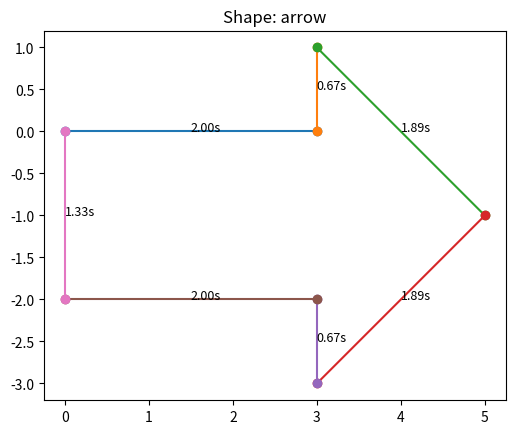
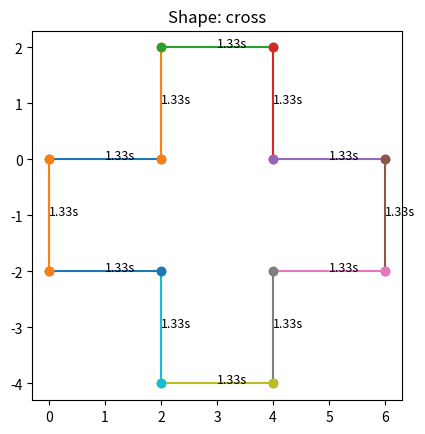
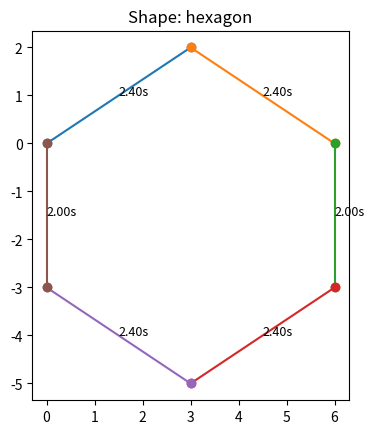
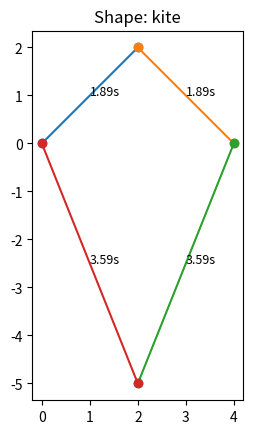
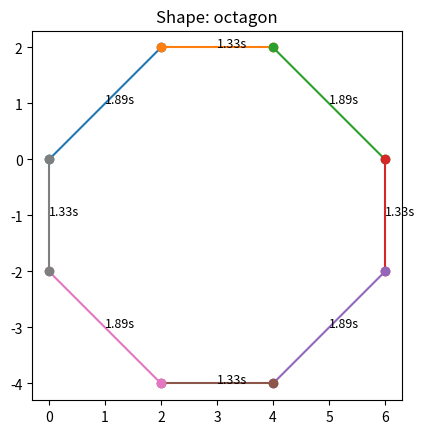
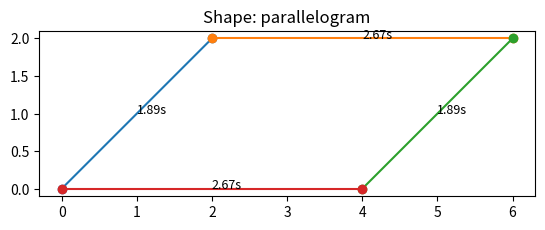
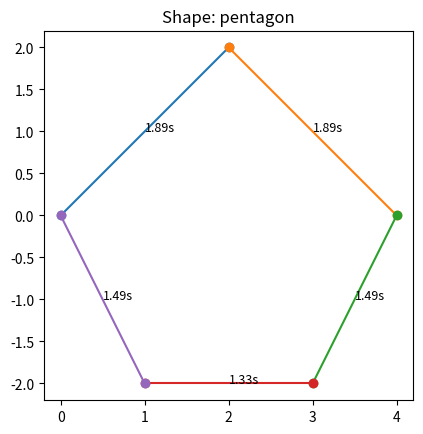
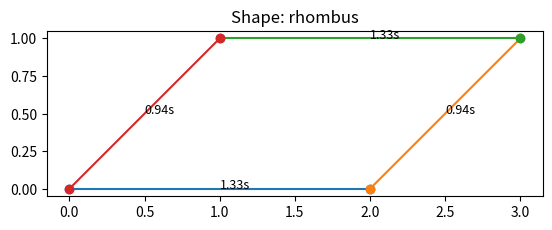
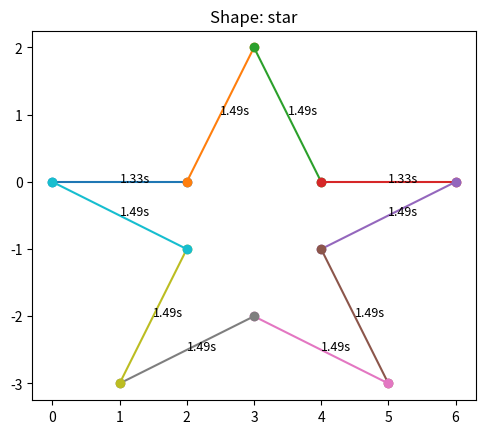
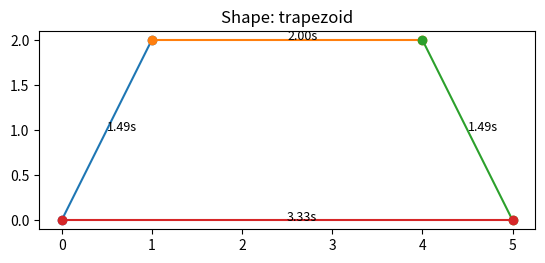
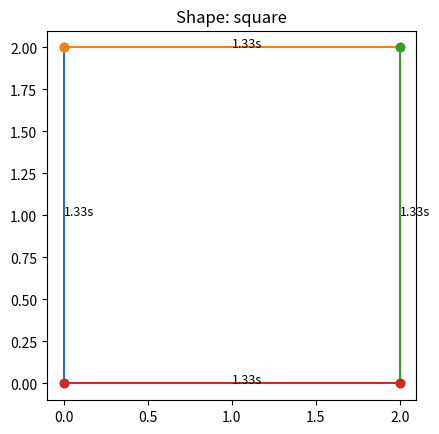
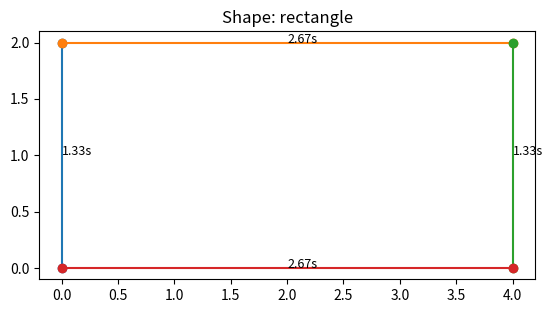
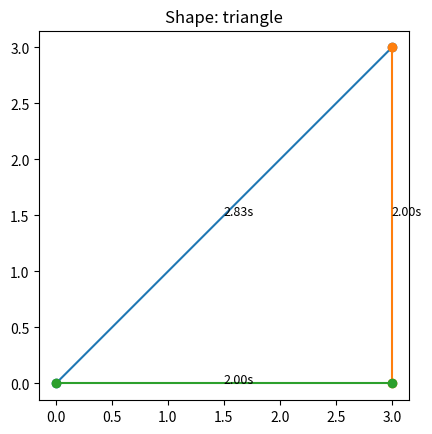
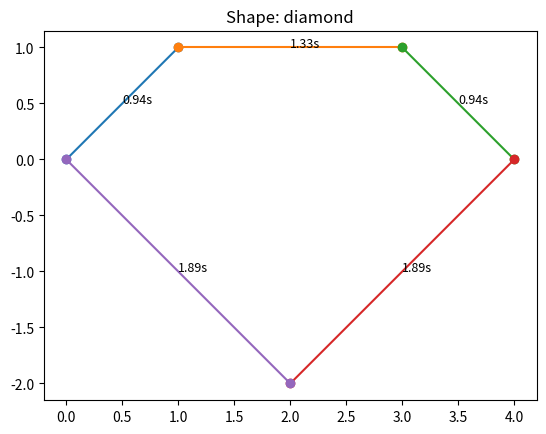
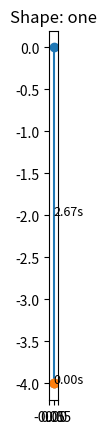
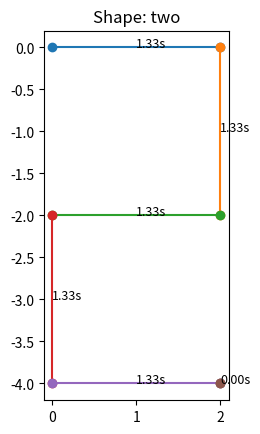

The matplotlib source for these figures, in order:
import matplotlib.pyplot as plt
import numpy as np

# Define shapes with vertices
shapes = {
    'arrow': [(0, 0), (3, 0), (3, 1), (5, -1), (3, -3), (3, -2), (0, -2)],
    'cross': [(0, 0), (2, 0), (2, 2), (4, 2), (4, 0), (6, 0), (6, -2), (4, -2), (4, -4), (2, -4), (2, -2), (0, -2)],
    'hexagon': [(0, 0), (3, 2), (6, 0), (6, -3), (3, -5), (0, -3)],
    'kite': [(0, 0), (2, 2), (4, 0), (2, -5)],
    'octagon': [(0, 0), (2, 2), (4, 2), (6, 0), (6, -2), (4, -4), (2, -4), (0, -2)],
    'parallelogram': [(0, 0), (2, 2), (6, 2), (4, 0)],
    'pentagon': [(0, 0), (2, 2), (4, 0), (3, -2), (1, -2)],
    'rhombus': [(0, 0), (2, 0), (3, 1), (1, 1)],
    'star': [(0, 0), (2, 0), (3, 2), (4, 0), (6, 0), (4, -1), (5, -3), (3, -2), (1, -3), (2, -1)],
    'trapezoid': [(0, 0), (1, 2), (4, 2), (5, 0)],
    'square': [(0, 0), (0, 2), (2, 2), (2, 0)],
    'rectangle': [(0, 0), (0, 2), (4, 2), (4, 0)],
    'triangle': [(0, 0), (3, 3), (3, 0)],
    'diamond': [(0, 0), (1, 1), (3, 1), (4, 0), (2, -2)],
    'one': [(0, 0), (0, -4)],
    'two': [(0, 0), (2, 0), (2, -2), (0, -2), (0, -4), (2, -4)],
    'three': [(0, 0), (2, 0), (2, -2), (0, -2), (2, -2), (2, -4), (0, -4)],
    'four': [(0, 0), (0, -2), (2, -2), (2, 0), (2, -4)],
    'five': [(0, 0), (-2, 0), (-2, -2), (0, -2), (0, -4), (-2, -4)],
    'six': [(0, 0), (-2, 0), (-2, -4), (0, -4), (0, -2), (-2, -2)],
    'seven': [(0, 0), (2, 0), (2, -4)],
    'eight': [(0, 0), (-2, 0), (-2, -2), (0, -2), (0, -4), (-2, -4), (-2, -2), (0, -2), (0, 0)],
    'nine': [(0, 0), (-2, 0), (-2, -2), (0, -2), (0, 0), (0, -4), (-2, -4)],
    'c': [(0, 0), (-2, 0), (-2, -2), (0, -2)],
    'e': [(0, 0), (-2, 0), (-2, -2), (0, -2), (-2, -2), (-2, -4), (0, -4)],
    'j': [(0, 0), (2, 0), (2, -4), (0, -4), (0, -2)],
    'l': [(0, 0), (0, -4), (2, -4)],
    'm': [(0, 0), (0, 2), (1, 2), (1, 0), (1, 2), (2, 2), (2, 0)],
    'n': [(0, 0), (0, 2), (2, 2), (2, 0)],
    'p': [(0, 0), (0, 4), (2, 4), (2, 2), (0, 2)],
    'u': [(0, 0), (0, -2), (2, -2), (2, 0)],
    'r': [(0, 0), (0, 4), (2, 4), (2, 2), (0, 2), (2, 0)],
    'v': [(0, 0), (2, -4), (4, 0)],
    'w': [(0, 0), (0, -4), (2, -2), (4, -4), (4, 0)],
    'z': [(0, 0), (2, 0), (0, -2), (2, -2)]
}

# Function to calculate direction and time
def calculate_direction_and_time(start, end, speed=1):
    dx = end[0] - start[0]
    dy = end[1] - start[1]
    distance = np.sqrt(dx**2 + dy**2)
    time_required = distance / speed
    return '', time_required  # Simplified for visualization

# Function to visualize shapes
def visualize_shapes(shapes, speed=1.5):
    for shape_name, vertices in shapes.items():
        plt.figure()
        plt.title(f"Shape: {shape_name}")
        
        if shape_name in ['one', 'two', 'three', 'four', 'five', 'six', 'seven', 'eight', 'nine', 
                          'c', 'e', 'j', 'l', 'm', 'n', 'p', 'u', 'r', 'v', 'w', 'z']:
            vertices.append(vertices[-1])  # Add the last vertex again to complete the shape
        else:
            vertices.append(vertices[0])  # Close the shape by returning to the starting point
        
        for i in range(len(vertices) - 1):
            start = vertices[i]
            end = vertices[i + 1]
            direction, time_required = calculate_direction_and_time(start, end, speed)
            
            # Plot the line segment
            plt.plot([start[0], end[0]], [start[1], end[1]], marker='o')
            plt.text((start[0] + end[0]) / 2, (start[1] + end[1]) / 2, f'{time_required:.2f}s', fontsize=9)
        
        plt.gca().set_aspect('equal', adjustable='box')
        plt.show()

# Visualize all shapes
visualize_shapes(shapes, speed=1.5)